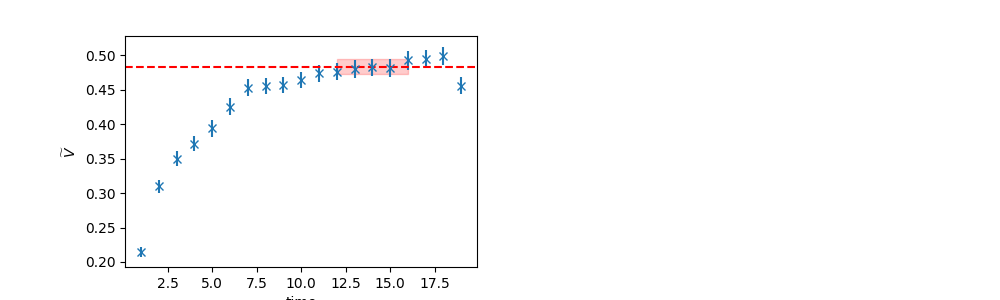

Values plotted in this chart, from the file beside it:
	EffectiveMass	Error	RegUp	RegLow
0	0.4831	0.01096	17	12
